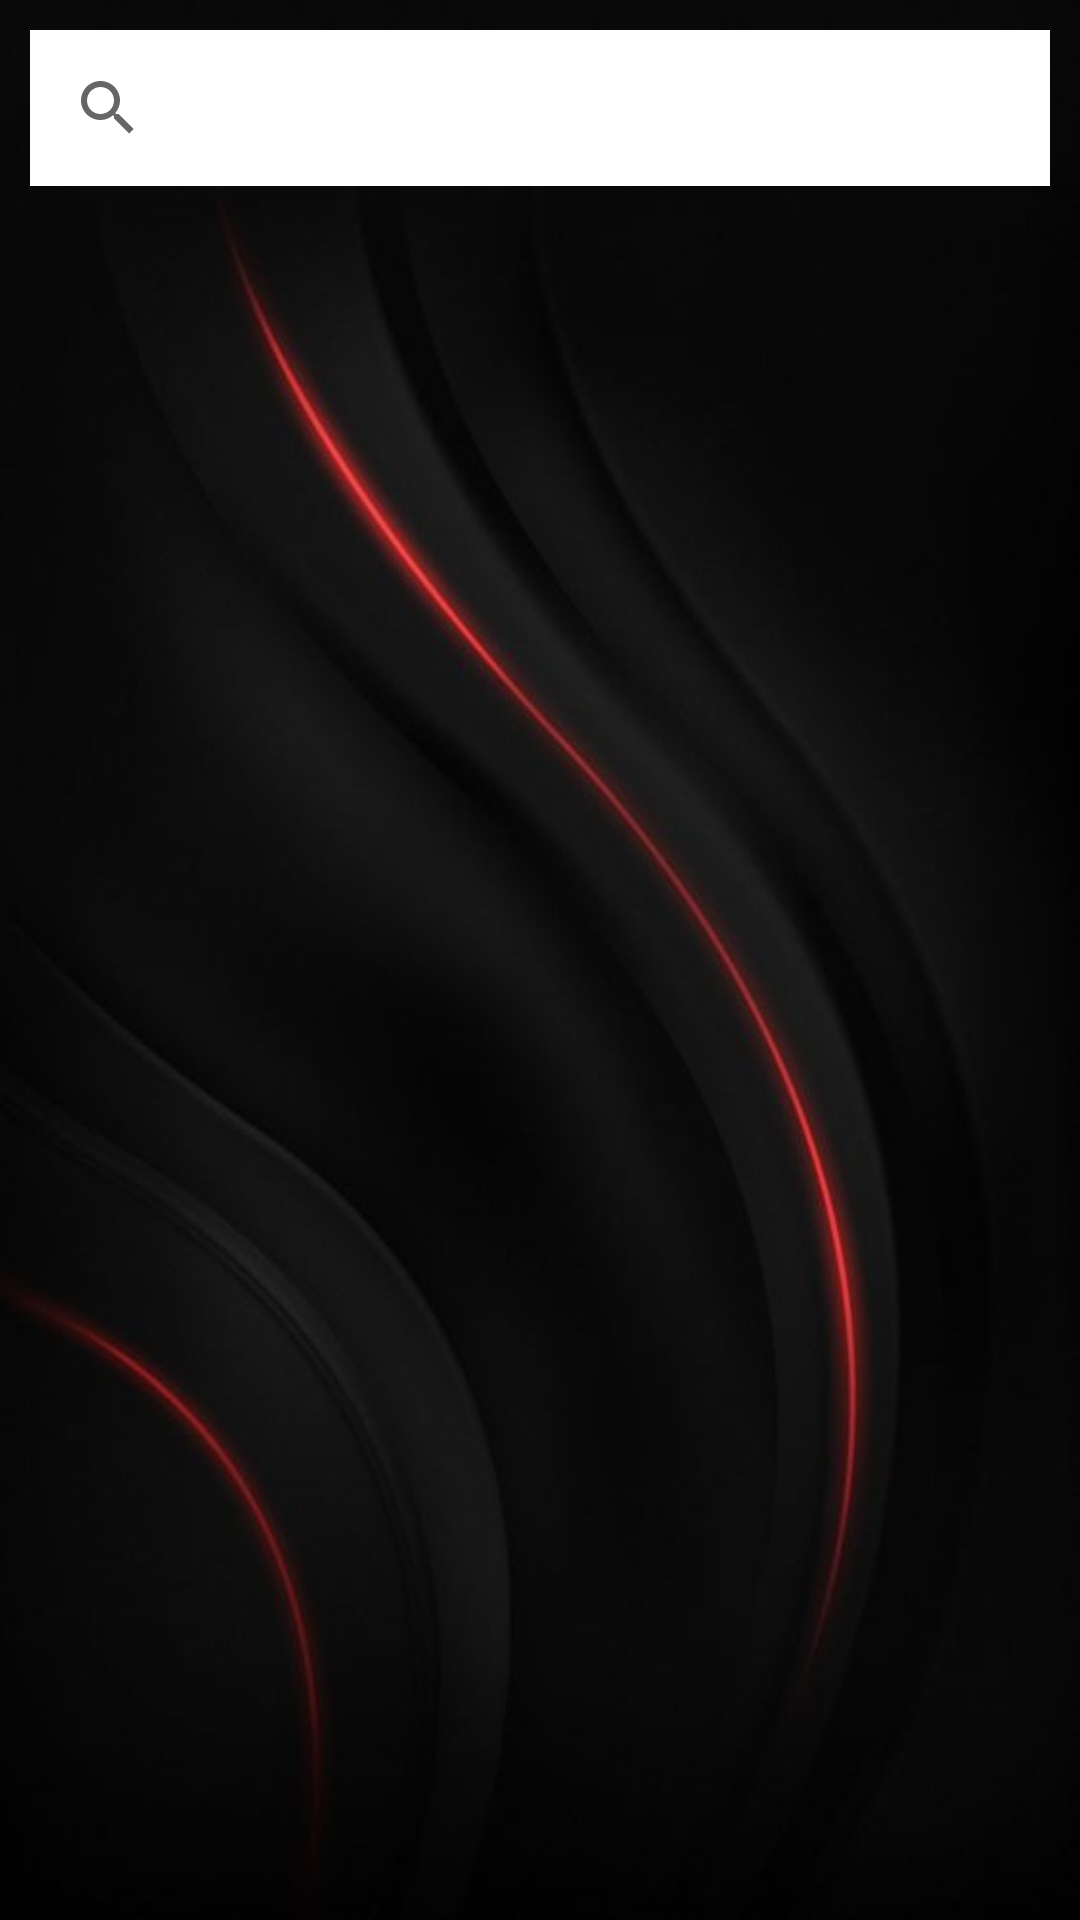

Produce the Android XML layout that renders to this screen, including the resource entries it uses.
<!-- AndroidManifest.xml: application theme Theme.AppCompat.DayNight.NoActionBar -->
<!-- res/layout/fragment_tim_kiem.xml -->
<?xml version="1.0" encoding="utf-8"?>
<RelativeLayout
    xmlns:android="http://schemas.android.com/apk/res/android"
    android:layout_width="match_parent"
    android:layout_height="match_parent"
    android:background="@drawable/background">
    <com.google.android.material.appbar.AppBarLayout
        android:id="@+id/appBarLayoutSearchMusic"
        android:layout_width="match_parent"
        android:layout_height="wrap_content"
        android:layout_margin="10dp">
        <androidx.appcompat.widget.SearchView
            android:layout_width="match_parent"
            android:layout_height="match_parent"
            android:background="#fff"
            android:clickable="false"
            android:padding="2dp"/>
    </com.google.android.material.appbar.AppBarLayout>
</RelativeLayout>
<!-- resources referenced by this layout -->
<resources>
  <!-- drawable background: jpg bitmap (drawable, 17601 bytes) -->
</resources>
